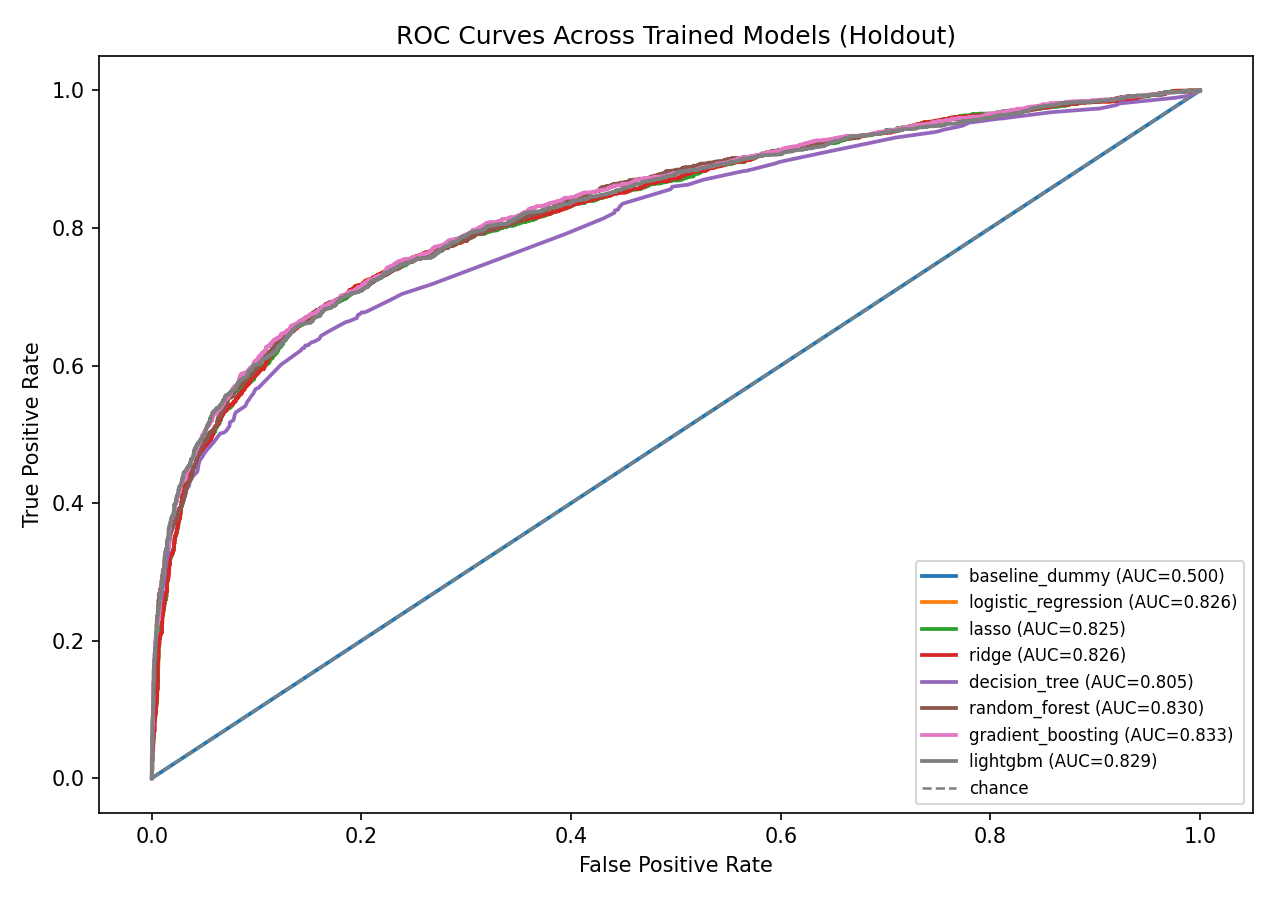

The file beside this chart, header and first rows:
model, fpr, tpr, threshold, roc_auc
baseline_dummy, 0.0, 0.0, inf, 0.5
baseline_dummy, 1.0, 1.0, 0.0, 0.5
logistic_regression, 0.0, 0.0, inf, 0.8258
logistic_regression, 0.0, 0.0005115, 0.9958, 0.8258
logistic_regression, 0.0, 0.009207, 0.988, 0.8258
logistic_regression, 0.0002214, 0.009207, 0.9879, 0.8258
logistic_regression, 0.0002214, 0.01176, 0.9864, 0.8258
logistic_regression, 0.0004429, 0.01176, 0.9864, 0.8258
logistic_regression, 0.0004429, 0.02609, 0.9815, 0.8258
logistic_regression, 0.0006643, 0.02609, 0.9815, 0.8258
logistic_regression, 0.0006643, 0.04041, 0.9763, 0.8258
logistic_regression, 0.0008857, 0.04041, 0.9763, 0.8258
logistic_regression, 0.0008857, 0.04501, 0.9751, 0.8258
logistic_regression, 0.001107, 0.04501, 0.9749, 0.8258
logistic_regression, 0.001107, 0.04757, 0.9732, 0.8258
logistic_regression, 0.001329, 0.04757, 0.9729, 0.8258
logistic_regression, 0.001329, 0.05678, 0.9711, 0.8258
logistic_regression, 0.00155, 0.05678, 0.9709, 0.8258
logistic_regression, 0.00155, 0.05985, 0.97, 0.8258
logistic_regression, 0.001771, 0.05985, 0.9699, 0.8258
logistic_regression, 0.001771, 0.06547, 0.9682, 0.8258
logistic_regression, 0.001993, 0.06547, 0.968, 0.8258
logistic_regression, 0.001993, 0.06598, 0.9677, 0.8258
logistic_regression, 0.002214, 0.06598, 0.9677, 0.8258
logistic_regression, 0.002214, 0.06701, 0.9675, 0.8258
logistic_regression, 0.002436, 0.06701, 0.9674, 0.8258
logistic_regression, 0.002436, 0.06957, 0.9668, 0.8258
logistic_regression, 0.002657, 0.06957, 0.9668, 0.8258
logistic_regression, 0.002657, 0.08338, 0.9632, 0.8258
logistic_regression, 0.002879, 0.08338, 0.9629, 0.8258
logistic_regression, 0.002879, 0.08747, 0.962, 0.8258
logistic_regression, 0.0031, 0.08747, 0.9619, 0.8258
logistic_regression, 0.0031, 0.09207, 0.9605, 0.8258
logistic_regression, 0.003322, 0.09207, 0.9605, 0.8258
logistic_regression, 0.003322, 0.09361, 0.9599, 0.8258
logistic_regression, 0.003543, 0.09361, 0.9598, 0.8258
logistic_regression, 0.003543, 0.09412, 0.9598, 0.8258
logistic_regression, 0.003986, 0.09412, 0.9594, 0.8258
logistic_regression, 0.003986, 0.1038, 0.9556, 0.8258
logistic_regression, 0.004207, 0.1038, 0.9553, 0.8258
logistic_regression, 0.004207, 0.1069, 0.9541, 0.8258
logistic_regression, 0.004429, 0.1069, 0.954, 0.8258
logistic_regression, 0.004429, 0.1095, 0.9532, 0.8258
logistic_regression, 0.00465, 0.1095, 0.953, 0.8258
logistic_regression, 0.00465, 0.1156, 0.9509, 0.8258
logistic_regression, 0.004872, 0.1156, 0.9509, 0.8258
logistic_regression, 0.004872, 0.1161, 0.9508, 0.8258
logistic_regression, 0.005093, 0.1161, 0.9508, 0.8258
logistic_regression, 0.005093, 0.1289, 0.9467, 0.8258
logistic_regression, 0.005314, 0.1289, 0.9465, 0.8258
logistic_regression, 0.005314, 0.1304, 0.9464, 0.8258
logistic_regression, 0.005536, 0.1304, 0.9463, 0.8258
logistic_regression, 0.005536, 0.1412, 0.9437, 0.8258
logistic_regression, 0.005757, 0.1412, 0.9435, 0.8258
logistic_regression, 0.005757, 0.1683, 0.937, 0.8258
logistic_regression, 0.005979, 0.1683, 0.937, 0.8258
logistic_regression, 0.005979, 0.1739, 0.9359, 0.8258
logistic_regression, 0.0062, 0.1739, 0.9359, 0.8258
logistic_regression, 0.0062, 0.177, 0.9353, 0.8258
logistic_regression, 0.006422, 0.177, 0.935, 0.8258
... 10,835 more rows
